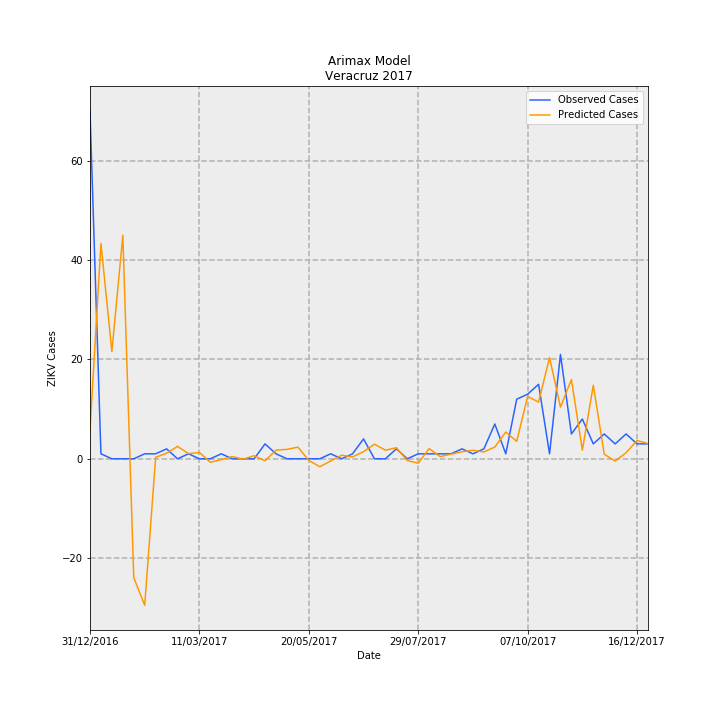

Values plotted in this chart, from the file beside it:
Date, predictions_incidence, observed_incidence, Predicted Cases, Observed Cases, error
31/12/2016, 0.07141, 0.8629, 5.793, 70.0, 64.21
07/01/2017, 0.5343, 0.01233, 43.35, 1.0, -42.35
14/01/2017, 0.2661, 0.0, 21.59, 0.0, -21.59
21/01/2017, 0.5545, 0.0, 44.98, 0.0, -44.98
28/01/2017, -0.2952, 0.0, -23.95, 0.0, 23.95
04/02/2017, -0.3636, 0.01233, -29.5, 1.0, 30.5
11/02/2017, 0.003742, 0.01233, 0.3036, 1.0, 0.6964
18/02/2017, 0.01371, 0.02465, 1.112, 2.0, 0.888
25/02/2017, 0.03079, 0.0, 2.497, 0.0, -2.497
04/03/2017, 0.01265, 0.01233, 1.026, 1.0, -0.02583
11/03/2017, 0.01565, 0.0, 1.269, 0.0, -1.269
18/03/2017, -0.008641, 0.0, -0.701, 0.0, 0.701
25/03/2017, -0.002024, 0.01233, -0.1642, 1.0, 1.164
01/04/2017, 0.005613, 0.0, 0.4553, 0.0, -0.4553
08/04/2017, -0.001, 0.0, -0.08113, 0.0, 0.08113
15/04/2017, 0.007585, 0.0, 0.6153, 0.0, -0.6153
22/04/2017, -0.004825, 0.03698, -0.3914, 3.0, 3.391
29/04/2017, 0.02144, 0.01233, 1.739, 1.0, -0.7392
06/05/2017, 0.02342, 0.0, 1.9, 0.0, -1.9
13/05/2017, 0.02888, 0.0, 2.343, 0.0, -2.343
20/05/2017, -0.003974, 0.0, -0.3224, 0.0, 0.3224
27/05/2017, -0.01979, 0.0, -1.606, 0.0, 1.606
03/06/2017, -0.005467, 0.01233, -0.4435, 1.0, 1.444
10/06/2017, 0.008889, 0.0, 0.7211, 0.0, -0.7211
17/06/2017, 0.004718, 0.01233, 0.3828, 1.0, 0.6172
24/06/2017, 0.01766, 0.04931, 1.433, 4.0, 2.567
01/07/2017, 0.03633, 0.0, 2.947, 0.0, -2.947
08/07/2017, 0.0213, 0.0, 1.728, 0.0, -1.728
15/07/2017, 0.02755, 0.02465, 2.235, 2.0, -0.2346
22/07/2017, -0.004408, 0.0, -0.3576, 0.0, 0.3576
29/07/2017, -0.01097, 0.01233, -0.8899, 1.0, 1.89
05/08/2017, 0.02525, 0.01233, 2.049, 1.0, -1.049
12/08/2017, 0.005396, 0.01233, 0.4378, 1.0, 0.5622
19/08/2017, 0.0115, 0.01233, 0.933, 1.0, 0.06698
26/08/2017, 0.01746, 0.02465, 1.417, 2.0, 0.5834
02/09/2017, 0.02117, 0.01233, 1.718, 1.0, -0.7177
09/09/2017, 0.01698, 0.02465, 1.378, 2.0, 0.6225
16/09/2017, 0.02911, 0.08629, 2.361, 7, 4.639
23/09/2017, 0.06632, 0.01233, 5.38, 1.0, -4.38
30/09/2017, 0.04331, 0.1479, 3.514, 12.0, 8.486
07/10/2017, 0.1547, 0.1602, 12.55, 13.0, 0.4498
14/10/2017, 0.1407, 0.1849, 11.41, 15, 3.586
21/10/2017, 0.251, 0.01233, 20.36, 1.0, -19.36
28/10/2017, 0.1283, 0.2589, 10.41, 21.0, 10.59
04/11/2017, 0.1967, 0.06163, 15.96, 5.0, -10.96
11/11/2017, 0.02141, 0.09861, 1.737, 8.0, 6.263
18/11/2017, 0.1825, 0.03698, 14.8, 3.0, -11.8
25/11/2017, 0.01143, 0.06163, 0.927, 5.0, 4.073
02/12/2017, -0.005753, 0.03698, -0.4667, 3.0, 3.467
09/12/2017, 0.01515, 0.06163, 1.229, 5.0, 3.771
16/12/2017, 0.04528, 0.03698, 3.673, 3.0, -0.6731
23/12/2017, 0.0379, 0.03698, 3.075, 3.0, -0.07475
